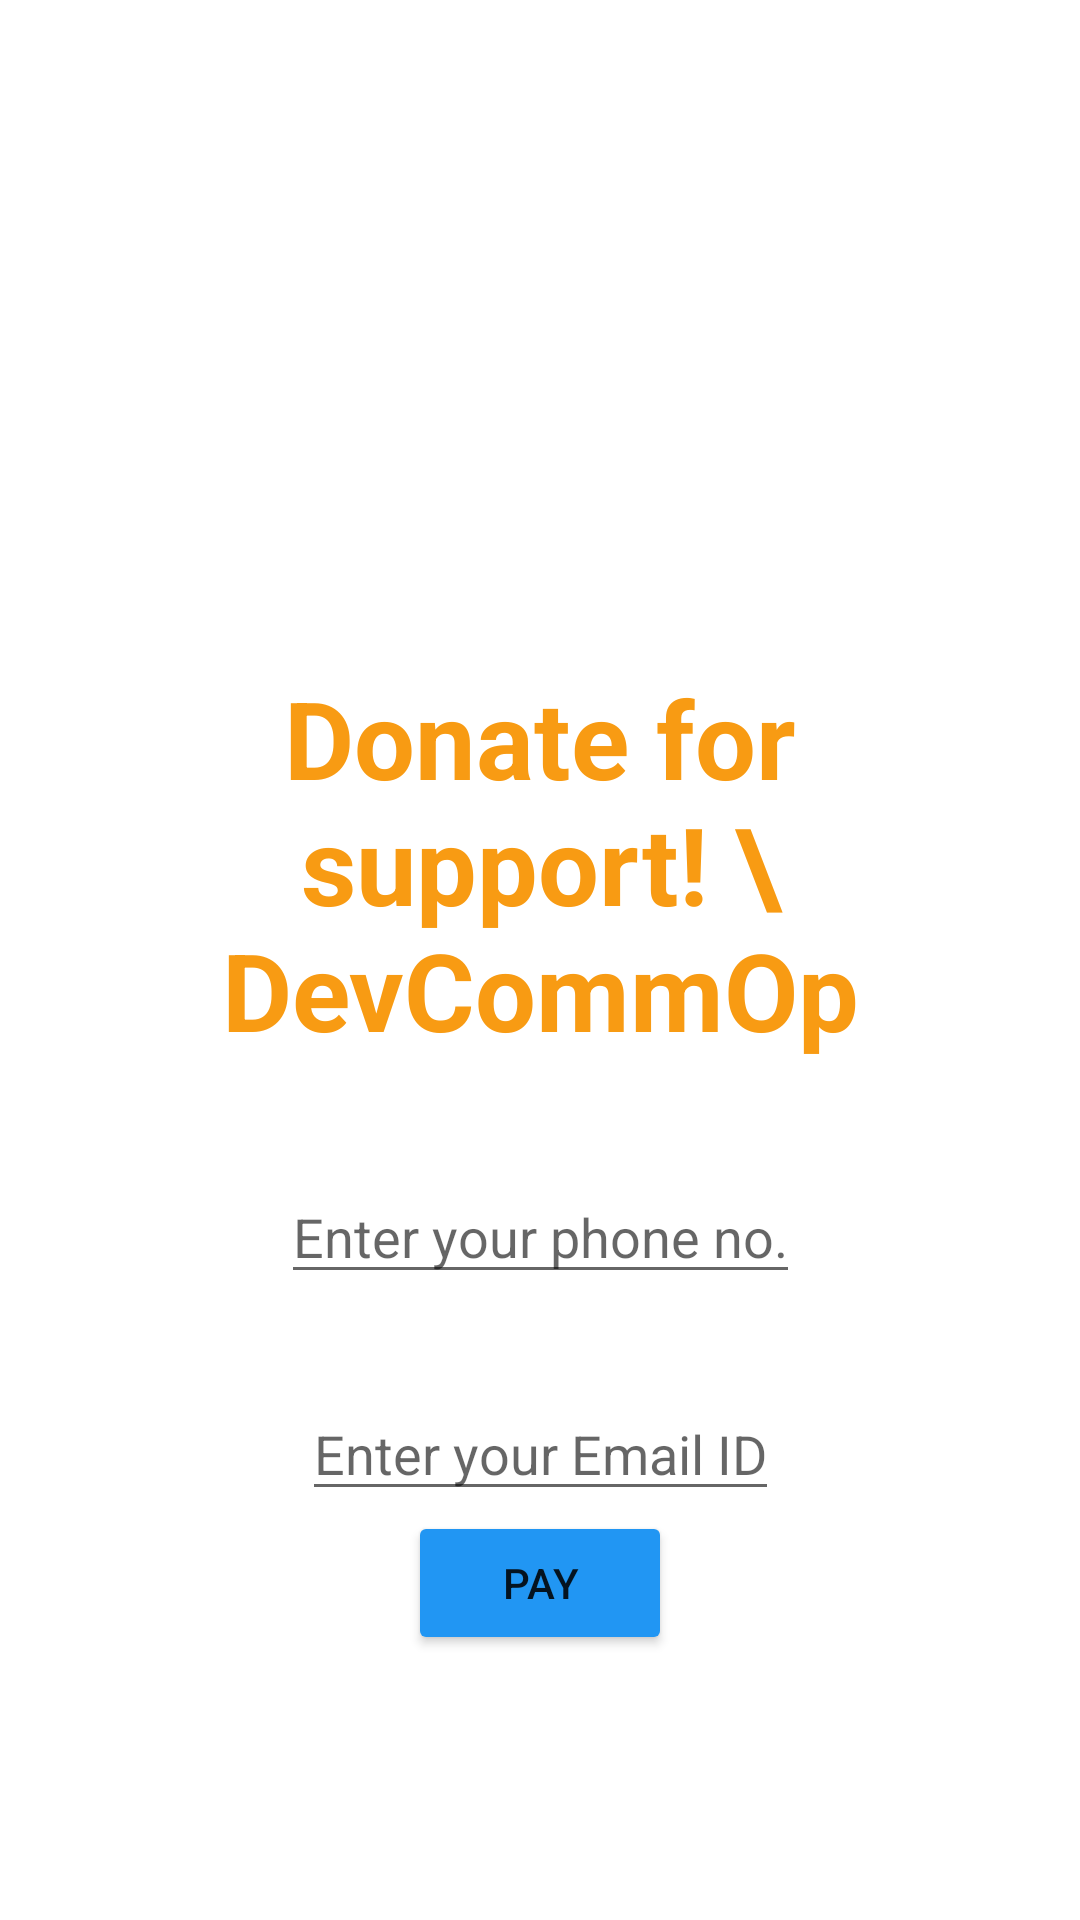

Layout XML and referenced resources for this Android screen:
<!-- AndroidManifest.xml: application theme Theme.RAZOR_API -->
<!-- res/layout/activity_main.xml -->
<?xml version="1.0" encoding="utf-8"?>
<androidx.constraintlayout.widget.ConstraintLayout xmlns:android="http://schemas.android.com/apk/res/android"
    xmlns:app="http://schemas.android.com/apk/res-auto"
    xmlns:tools="http://schemas.android.com/tools"
    android:layout_width="match_parent"
    android:layout_height="match_parent"
    tools:context=".MainActivity"
    android:padding="24dp">

    <ScrollView
        android:layout_width="match_parent"
        android:layout_height="match_parent"
        app:layout_constraintTop_toTopOf="parent"
        app:layout_constraintLeft_toLeftOf="parent"
        app:layout_constraintRight_toRightOf="parent">
        <androidx.constraintlayout.widget.ConstraintLayout
            android:layout_width="match_parent"
            android:layout_height="match_parent">

    <TextView
        android:id="@+id/textView"
        android:layout_width="wrap_content"
        android:layout_height="wrap_content"
        android:text="Donate for support! \ DevCommOp"
        android:textAlignment="center"
        android:textColor="#F89B13"
        android:textSize="36sp"
        android:textStyle="bold"
        app:layout_constraintBottom_toBottomOf="parent"
        app:layout_constraintEnd_toEndOf="parent"
        app:layout_constraintHorizontal_bias="0.498"
        app:layout_constraintStart_toStartOf="parent"
        app:layout_constraintTop_toTopOf="parent" />

    <Button
        android:id="@+id/button_pay"
        android:layout_width="wrap_content"
        android:layout_height="wrap_content"
        android:backgroundTint="#2196F3"
        android:text="Pay"
        app:layout_constraintBottom_toBottomOf="parent"
        app:layout_constraintEnd_toEndOf="parent"
        app:layout_constraintStart_toStartOf="parent"
        app:layout_constraintTop_toBottomOf="@+id/edt_email" />

    <EditText
        android:defaultFocusHighlightEnabled="true"
        android:inputType="phone"
        android:drawableStart="@drawable/ic_baseline_local_phone_24"
        android:id="@+id/edt_phoneno"
        android:drawablePadding="10dp"
        android:layout_width="wrap_content"
        android:layout_height="wrap_content"
        android:layout_marginTop="36dp"

        android:hint="Enter your phone no."
        app:layout_constraintEnd_toEndOf="parent"
        app:layout_constraintStart_toStartOf="parent"
        app:layout_constraintTop_toBottomOf="@+id/textView" />

    <EditText
        android:inputType="textEmailAddress"
        android:drawableStart="@drawable/ic_baseline_email_24"
        android:id="@+id/edt_email"
        android:drawablePadding="10dp"
        android:layout_width="wrap_content"
        android:layout_height="wrap_content"
        android:layout_marginTop="31dp"
        android:hint="Enter your Email ID"
        app:layout_constraintEnd_toEndOf="parent"
        app:layout_constraintStart_toStartOf="parent"
        app:layout_constraintTop_toBottomOf="@+id/edt_phoneno" />
        </androidx.constraintlayout.widget.ConstraintLayout>
    </ScrollView>
</androidx.constraintlayout.widget.ConstraintLayout>
<!-- resources referenced by this layout -->
<resources>
  <style name="Theme.RAZOR_API" parent="Theme.MaterialComponents.DayNight.DarkActionBar">
          
          <item name="colorPrimary">@color/purple_500</item>
          <item name="colorPrimaryVariant">@color/purple_700</item>
          <item name="colorOnPrimary">@color/white</item>
          
          <item name="colorSecondary">@color/teal_200</item>
          <item name="colorSecondaryVariant">@color/teal_700</item>
          <item name="colorOnSecondary">@color/black</item>
          
          <item name="android:statusBarColor" tools:targetApi="l">?attr/colorPrimaryVariant</item>
          
      </style>
  <!-- not gathered from this repository: default colours our renderer supplied (Android Studio template values) -->
  <color name="purple_500">#FF6200EE</color>
  <color name="purple_700">#FF3700B3</color>
  <color name="teal_200">#FF03DAC5</color>
  <color name="teal_700">#FF018786</color>
  <color name="black">#FF000000</color>
  <color name="white">#FFFFFFFF</color>
</resources>
